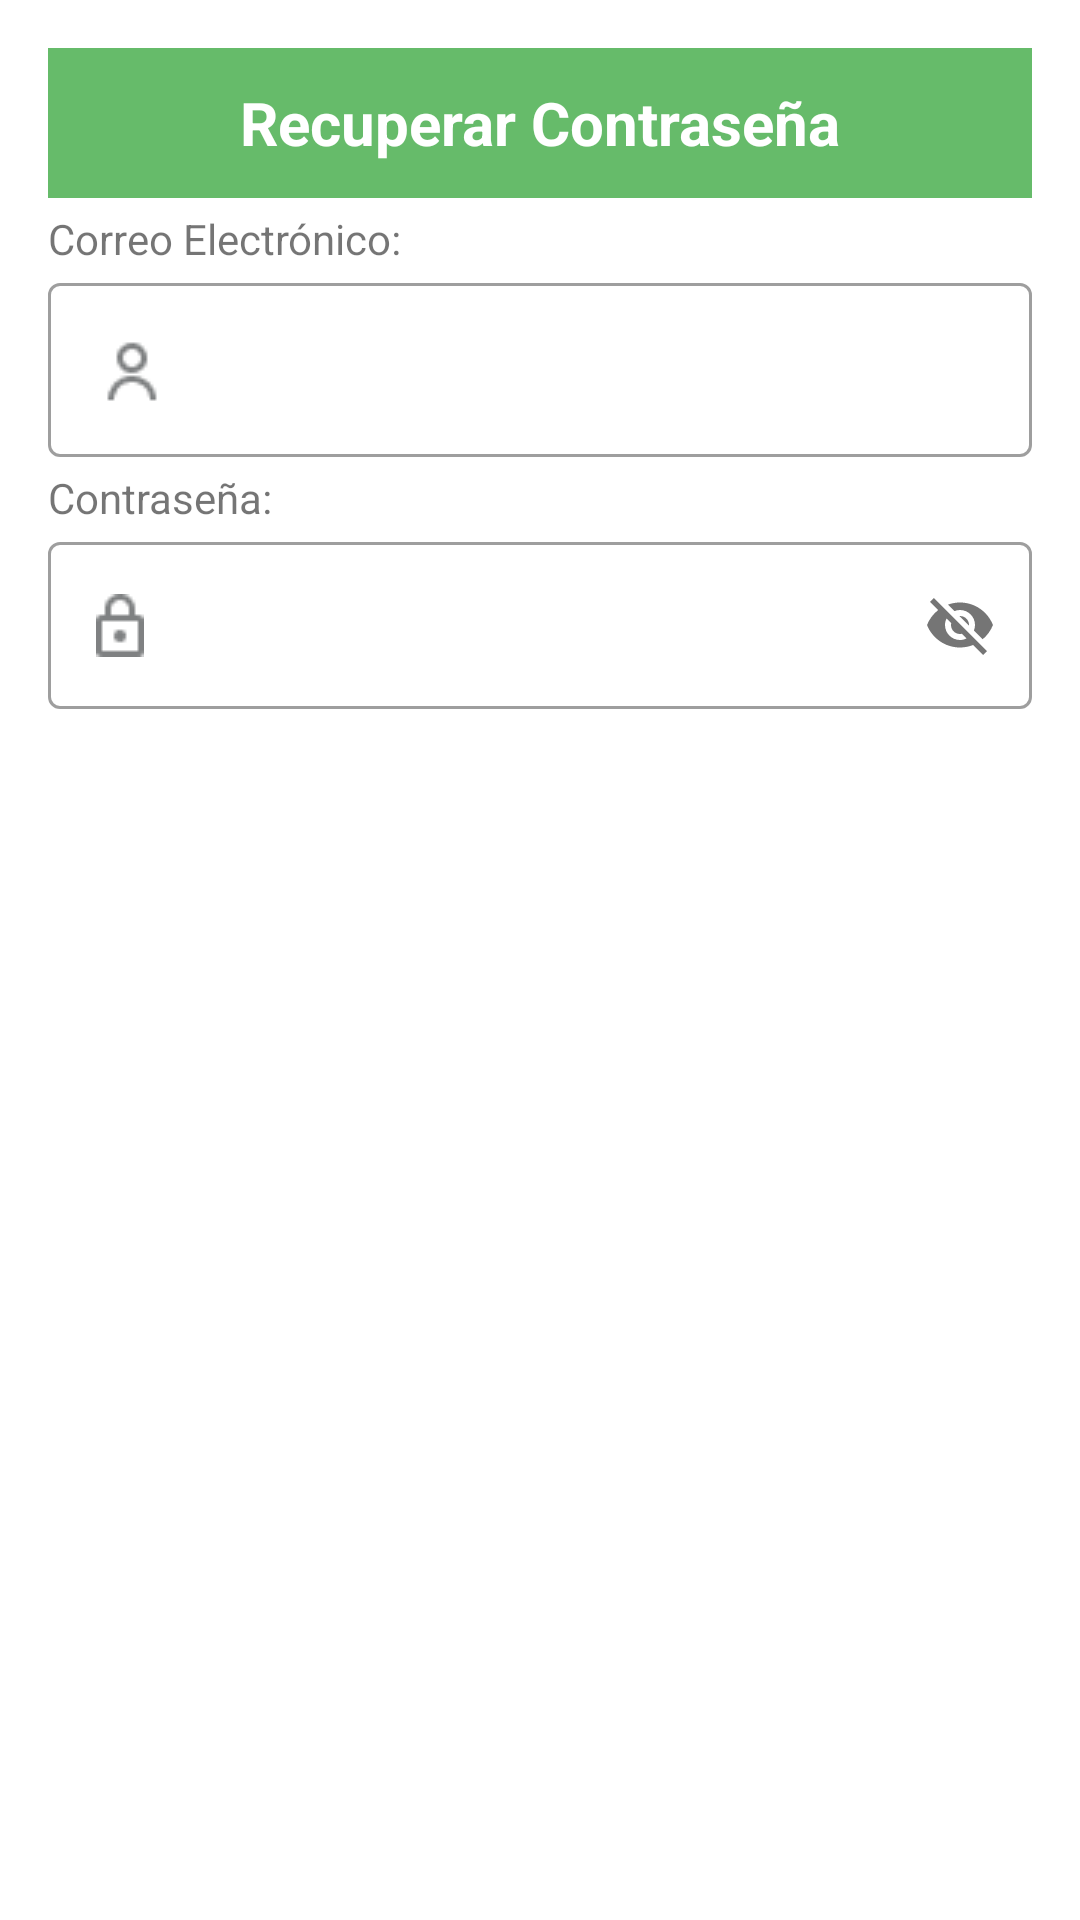

This screen was rendered from an Android layout file. Write that file and the resources it references.
<!-- AndroidManifest.xml: application theme Theme.AgileUs -->
<!-- res/layout/formu_recupera_pass.xml -->
<?xml version="1.0" encoding="utf-8"?>
<LinearLayout xmlns:android="http://schemas.android.com/apk/res/android"
    android:layout_width="match_parent"
    android:layout_height="wrap_content"
    android:orientation="vertical"
    android:padding="@dimen/paddingGeneral">

    <LinearLayout
        xmlns:android="http://schemas.android.com/apk/res/android"
        android:layout_width="match_parent"
        android:layout_height="match_parent"
        xmlns:app="http://schemas.android.com/apk/res-auto"
        android:orientation="vertical">

        <TextView
            android:id="@+id/tvTitle"
            android:text="Recuperar Contraseña"
            android:textStyle="bold"
            android:gravity="center"
            android:textSize="20sp"
            android:textColor="@color/white"
            android:background="@color/colorPrimary"
            android:layout_width="match_parent"
            android:layout_height="50dp"/>

        <LinearLayout
            android:layout_width="match_parent"
            android:layout_height="wrap_content"
            android:orientation="vertical" >

            <TextView
                android:id="@+id/tvCorreo"
                android:text="Correo Electrónico: "
                android:layout_width="match_parent"
                android:layout_height="wrap_content"
                android:layout_marginTop="@dimen/margin_top_general"
                app:layout_constraintStart_toStartOf="parent"
                app:layout_constraintEnd_toEndOf="parent"
                app:layout_constraintTop_toBottomOf="@id/tvTitle"
                />
            <com.google.android.material.textfield.TextInputLayout
                android:id="@+id/tilEmail"
                android:layout_width="match_parent"
                android:layout_height="wrap_content"
                style="@style/Widget.MaterialComponents.TextInputLayout.OutlinedBox"
                app:layout_constraintTop_toBottomOf="@id/tvCorreo"
                app:layout_constraintStart_toStartOf="parent"
                app:layout_constraintEnd_toEndOf="parent">

                <com.google.android.material.textfield.TextInputEditText
                    android:id="@+id/txtEmail"
                    android:drawableStart="@drawable/user_icon"
                    android:layout_width="match_parent"
                    android:layout_height="match_parent"
                    android:inputType="textEmailAddress"/>
            </com.google.android.material.textfield.TextInputLayout>



            <TextView
                android:id="@+id/tvContraseña"
                android:text="Contraseña: "
                android:layout_marginTop="@dimen/margin_top_general"
                android:layout_width="match_parent"
                android:layout_height="wrap_content"
                app:layout_constraintStart_toStartOf="parent"
                app:layout_constraintEnd_toEndOf="parent"
                app:layout_constraintTop_toBottomOf="@id/tvTitle"
                />
            <com.google.android.material.textfield.TextInputLayout
                android:id="@+id/tilContraseña"
                app:passwordToggleEnabled="true"
                android:layout_width="match_parent"
                android:layout_height="wrap_content"
                style="@style/Widget.MaterialComponents.TextInputLayout.OutlinedBox"
                app:layout_constraintTop_toBottomOf="@id/tvContraseña"
                app:layout_constraintStart_toStartOf="parent"
                app:layout_constraintEnd_toEndOf="parent">

                <com.google.android.material.textfield.TextInputEditText
                    android:id="@+id/txtContraseña"
                    android:drawableStart="@drawable/vector_icon"
                    android:layout_width="match_parent"
                    android:layout_height="match_parent"
                    android:inputType="textEmailAddress"/>
            </com.google.android.material.textfield.TextInputLayout>

        </LinearLayout>

    </LinearLayout>


</LinearLayout>
<!-- resources referenced by this layout -->
<resources>
  <color name="colorPrimary">#66BB6A</color>
  <color name="white">#FFFFFFFF</color>
  <dimen name="margin_top_general">4dp</dimen>
  <dimen name="paddingGeneral">16sp</dimen>
  <!-- drawable user_icon: png bitmap (drawable-v24, 550 bytes) -->
  <!-- drawable vector_icon: png bitmap (drawable, 391 bytes) -->
  <style name="Theme.AgileUs" parent="Theme.MaterialComponents.DayNight.DarkActionBar">
          
          <item name="colorPrimary">@color/colorPrimary</item>
          <item name="colorPrimaryVariant">@color/colorSecondary</item>
          <item name="colorOnPrimary">@color/white</item>
          
          <item name="colorSecondary">@color/colorSecondary</item>
          <item name="colorSecondaryVariant">@color/colorSecondary</item>
          <item name="colorOnSecondary">@color/black</item>
  
          
          <item name="android:statusBarColor" tools:targetApi="l">?attr/colorPrimaryVariant</item>
          <item name="backgroundColor">@color/colorGray</item>
          
      </style>
  <color name="colorSecondary">#87D169</color>
  <color name="black">#FF000000</color>
  <color name="colorGray">#7F8182</color>
</resources>
